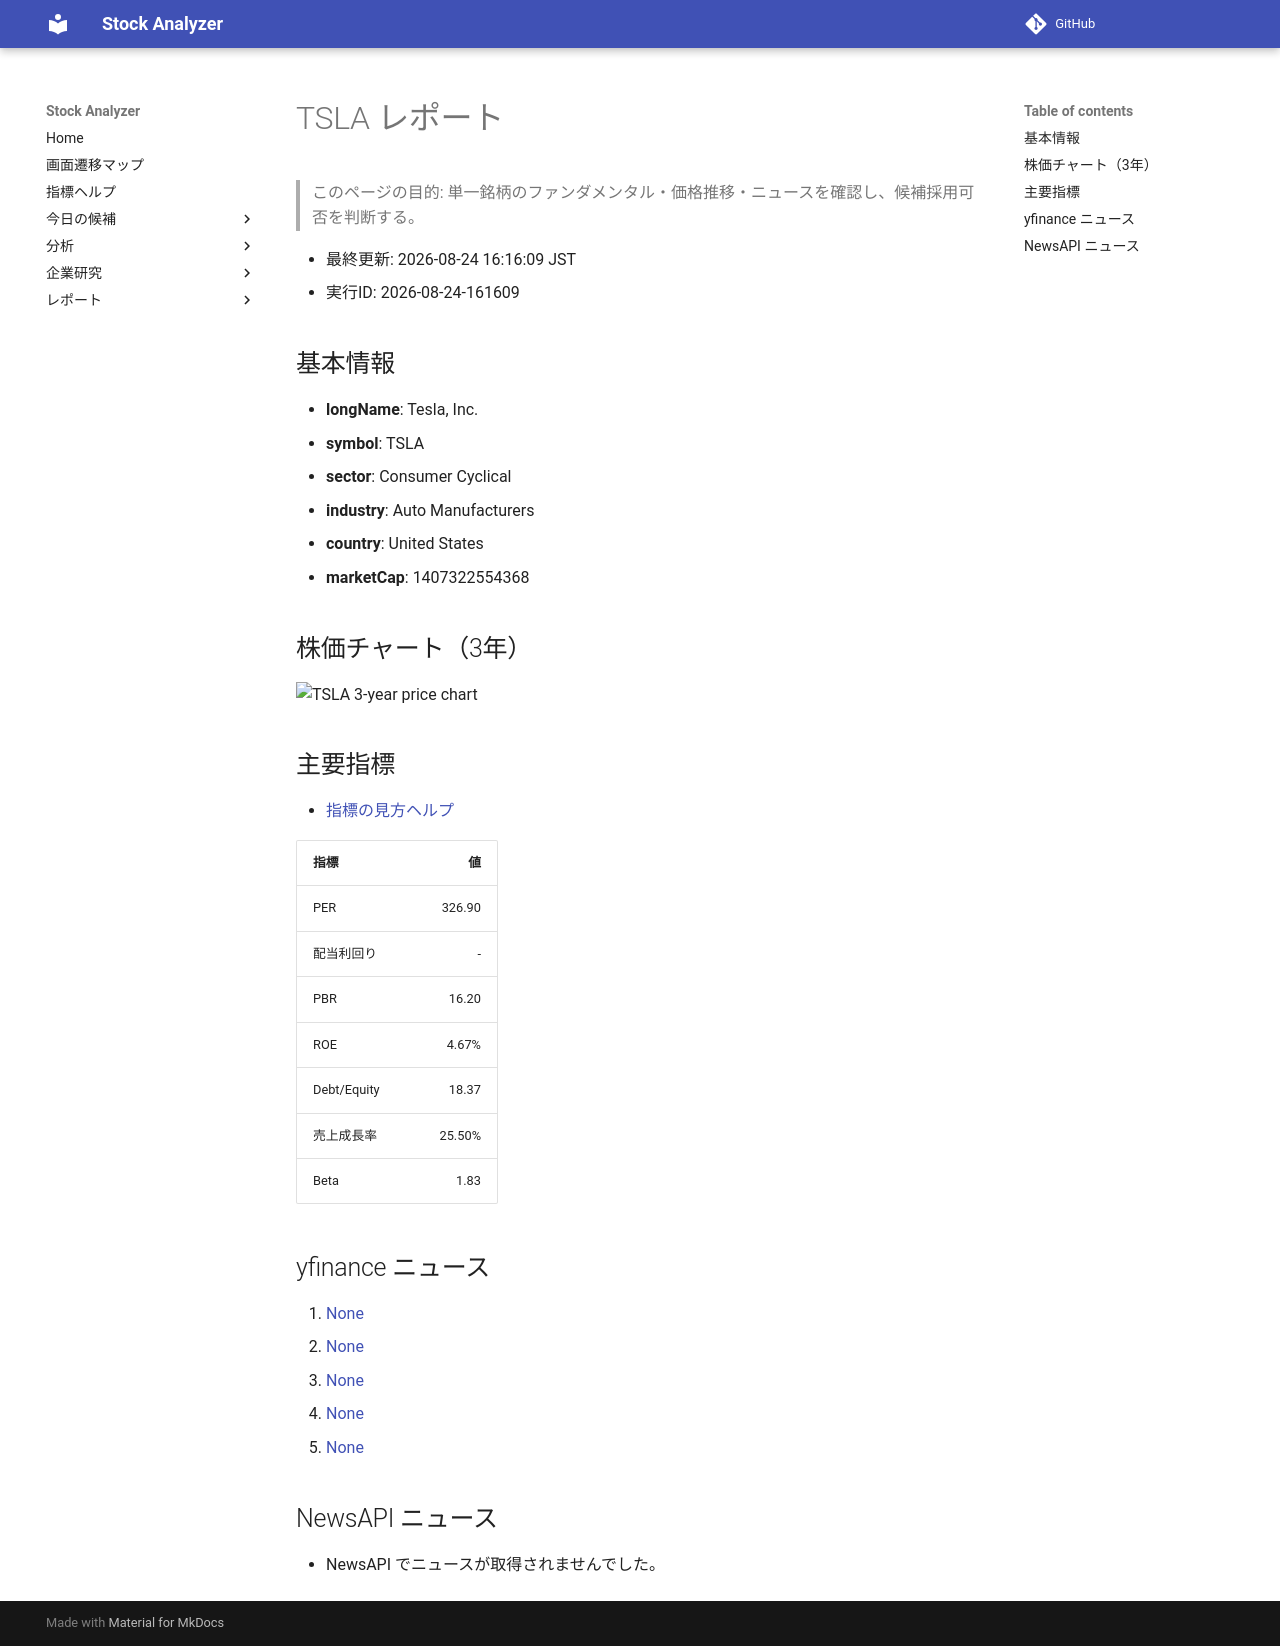

repository: Yumi-note/Making-APP · page: reports/2026-08-24/161609/TSLA/index.html · generator: mkdocs

# TSLA レポート

> このページの目的: 単一銘柄のファンダメンタル・価格推移・ニュースを確認し、候補採用可否を判断する。

- 最終更新: 2026-08-24 16:16:09 JST
- 実行ID: 2026-08-24-161609

## 基本情報

- **longName**: Tesla, Inc.
- **symbol**: TSLA
- **sector**: Consumer Cyclical
- **industry**: Auto Manufacturers
- **country**: United States
- **marketCap**: 1407322554368

## 株価チャート（3年）

![TSLA 3-year price chart](TSLA_3y.png)

## 主要指標

- [指標の見方ヘルプ](../../../../indicators.md)

| 指標 | 値 |
|---|---:|
| PER | 326.90 |
| 配当利回り | - |
| PBR | 16.20 |
| ROE | 4.67% |
| Debt/Equity | 18.37 |
| 売上成長率 | 25.50% |
| Beta | 1.83 |

## yfinance ニュース

1. [None](None)
2. [None](None)
3. [None](None)
4. [None](None)
5. [None](None)

## NewsAPI ニュース

- NewsAPI でニュースが取得されませんでした。
